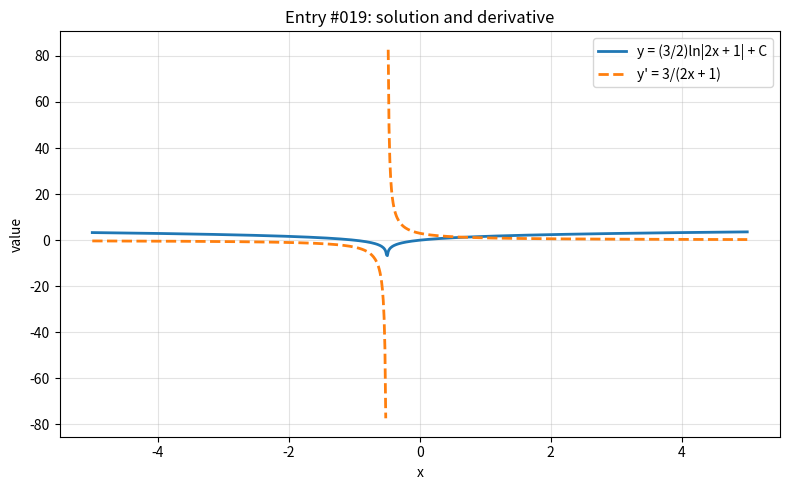

This figure's Python source:
import numpy as np
import matplotlib.pyplot as plt

x = np.linspace(-5, 5, 800)

with np.errstate(divide="ignore", invalid="ignore", over="ignore"):
    y = (3/2)*np.log(np.abs(2*x + 1))
    y_prime = 3/(2*x + 1)


def clean(values, limit=100):
    values = np.asarray(values, dtype=float)
    return np.where(np.isfinite(values) & (np.abs(values) <= limit), values, np.nan)


y = clean(y)
y_prime = clean(y_prime)

plt.figure(figsize=(8, 5))
plt.plot(x, y, label="y = (3/2)ln|2x + 1| + C", linewidth=2)
plt.plot(x, y_prime, label="y' = 3/(2x + 1)", linewidth=2, linestyle="--")
plt.title("Entry #019: solution and derivative")
plt.xlabel("x")
plt.ylabel("value")
plt.grid(True, alpha=0.35)
plt.legend()
plt.tight_layout()
plt.show()
